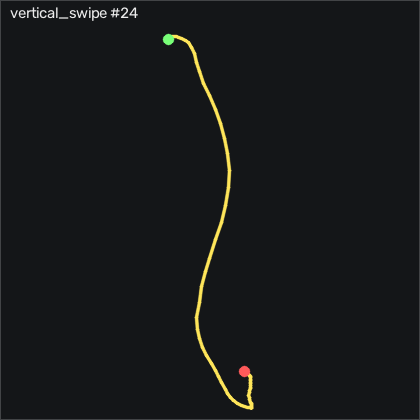

Values plotted in this chart, from the file beside it:
t_s, ax, ay, az, gx, gy, gz, seq
0.00000, -0.533, -0.133, 0.828, 1.802, -4.583, -3.674, 12383
0.00900, -0.502, -0.132, 0.794, 3.387, -6.138, -2.18, 12384
0.01900, -0.463, -0.12, 0.755, 5.857, -6.748, 0.7784, 12385
0.02900, -0.425, -0.11, 0.713, 6.527, -5.986, 2.332, 12386
0.03900, -0.393, -0.107, 0.682, 5.613, -5.071, 2.546, 12387
0.04900, -0.325, -0.143, 0.6, 5.186, -4.217, 2.332, 12388
0.05900, -0.305, -0.116, 0.555, 6.802, -1.656, 1.021, 12389
0.06900, -0.289, -0.08300, 0.52, 6.741, 0.7518, -1.6, 12390
0.07900, -0.257, -0.08100, 0.477, 6.253, 1.636, -3.308, 12391
0.08900, -0.21, -0.07200, 0.408, 8.113, 1.636, -3.003, 12392
0.09900, -0.122, -0.05300, 0.298, 12.9, 2.155, 0.2294, 12393
0.109, -0.02700, -0.00500, 0.203, 20.8, 4.594, 7.485, 12394
0.119, 0.08400, 0.02600, 0.08700, 26.65, 8.77, 15.53, 12395
0.13, 0.224, 0.02600, -0.02800, 29.24, 16.06, 21.36, 12396
0.139, 0.329, 0.04100, -0.09600, 30.89, 26.85, 25.99, 12397
0.149, 0.413, 0.05200, -0.179, 29.51, 39.81, 27.85, 12398
0.159, 0.426, 0.06500, -0.233, 24.39, 55.17, 25.99, 12399
0.17, 0.4, 0.01800, -0.226, 18.33, 73.28, 25.14, 12400
0.179, 0.307, -0.07900, -0.182, 22.65, 88.83, 31.14, 12401
0.189, 0.161, -0.08500, -0.103, 39.21, 102.2, 42.33, 12402
0.199, 0.05900, -0.08700, -0.108, 51.95, 109.4, 51.17, 12403
0.209, -0.06700, -0.05200, -0.07800, 52.99, 119.5, 47.33, 12404
0.219, -0.161, 0.03400, -0.05500, 45.8, 127.6, 34.89, 12405
0.229, -0.209, 0.06300, -0.106, 35.64, 131.5, 19.71, 12406
0.239, -0.306, 0.126, -0.09800, 27.08, 137.1, 4.619, 12407
0.249, -0.452, 0.181, -0.02800, 12.99, 144.7, -13.76, 12408
0.259, -0.655, 0.183, 0.07800, -5.424, 151.8, -30.47, 12409
0.269, -0.9, 0.169, 0.253, -23.32, 155.7, -43.09, 12410
0.279, -1.159, 0.124, 0.451, -39.42, 154.4, -52.39, 12411
0.289, -1.354, -0.03500, 0.637, -52.5, 151.5, -58.73, 12412
0.3, -1.643, -0.152, 0.834, -49.94, 148.6, -58.34, 12413
0.309, -1.564, -0.319, 0.897, -40.76, 134.2, -62.03, 12414
0.319, -1.592, -0.311, 0.878, -28.23, 127, -73.34, 12415
0.329, -1.78, -0.247, 1.037, -23.69, 141.5, -69.89, 12416
0.339, -1.976, -0.422, 1.075, -24.66, 139.8, -39.47, 12417
0.349, -1.93, -0.393, 1.08, 4.637, 105.2, 9.406, 12418
0.359, -1.649, -0.315, 0.953, 23.48, 78.31, 17.42, 12419
0.369, -1.598, -0.307, 0.847, 28.36, 74.53, 8.613, 12420
0.379, -1.602, -0.257, 0.852, 34.15, 73.62, 6.54, 12421
0.389, -1.575, -0.172, 0.853, 38.26, 67.92, 8.643, 12422
0.399, -1.57, -0.141, 0.832, 35.8, 62.46, 7.302, 12423
0.409, -1.598, -0.144, 0.859, 30.7, 59.14, 4.528, 12424
0.419, -1.631, -0.138, 0.9, 28.2, 54.93, 5.198, 12425
0.43, -1.652, -0.14, 0.922, 27.11, 49.14, 9.009, 12426
0.439, -1.642, -0.155, 0.94, 26.25, 42.31, 12.33, 12427
0.449, -1.592, -0.183, 0.924, 25.43, 35.54, 13.31, 12428
0.459, -1.496, -0.221, 0.85, 27.23, 28.37, 14.41, 12429
0.47, -1.418, -0.187, 0.795, 31.74, 22.18, 14.68, 12430
0.479, -1.36, -0.111, 0.794, 32.5, 18.37, 11.17, 12431
0.489, -1.315, -0.06400, 0.77, 29.12, 11.97, 4.68, 12432
0.499, -1.229, -0.01000, 0.702, 24.39, 4.167, -2.088, 12433
0.509, -1.159, 0.00000, 0.594, 17.75, 1.667, -6.905, 12434
0.519, -1.193, 0.03800, 0.665, 12.08, 5.112, -4.954, 12435
0.529, -1.19, 0.01800, 0.679, 6.223, 1.362, 1.906, 12436
0.539, -1.136, -0.03000, 0.615, 2.168, -5.193, 6.845, 12437
0.549, -1.096, -0.05600, 0.584, 0.7648, -7.236, 9.771, 12438
0.559, -1.076, -0.07400, 0.591, 0.00281, -6.656, 13.25, 12439
0.569, -1.048, -0.09000, 0.578, -0.4542, -8.028, 15.53, 12440
0.579, -1.033, -0.09100, 0.561, -1.735, -11.08, 12.76, 12441
0.589, -1.018, -0.09900, 0.539, -4.784, -14.74, 6.296, 12442
... 22 more rows
